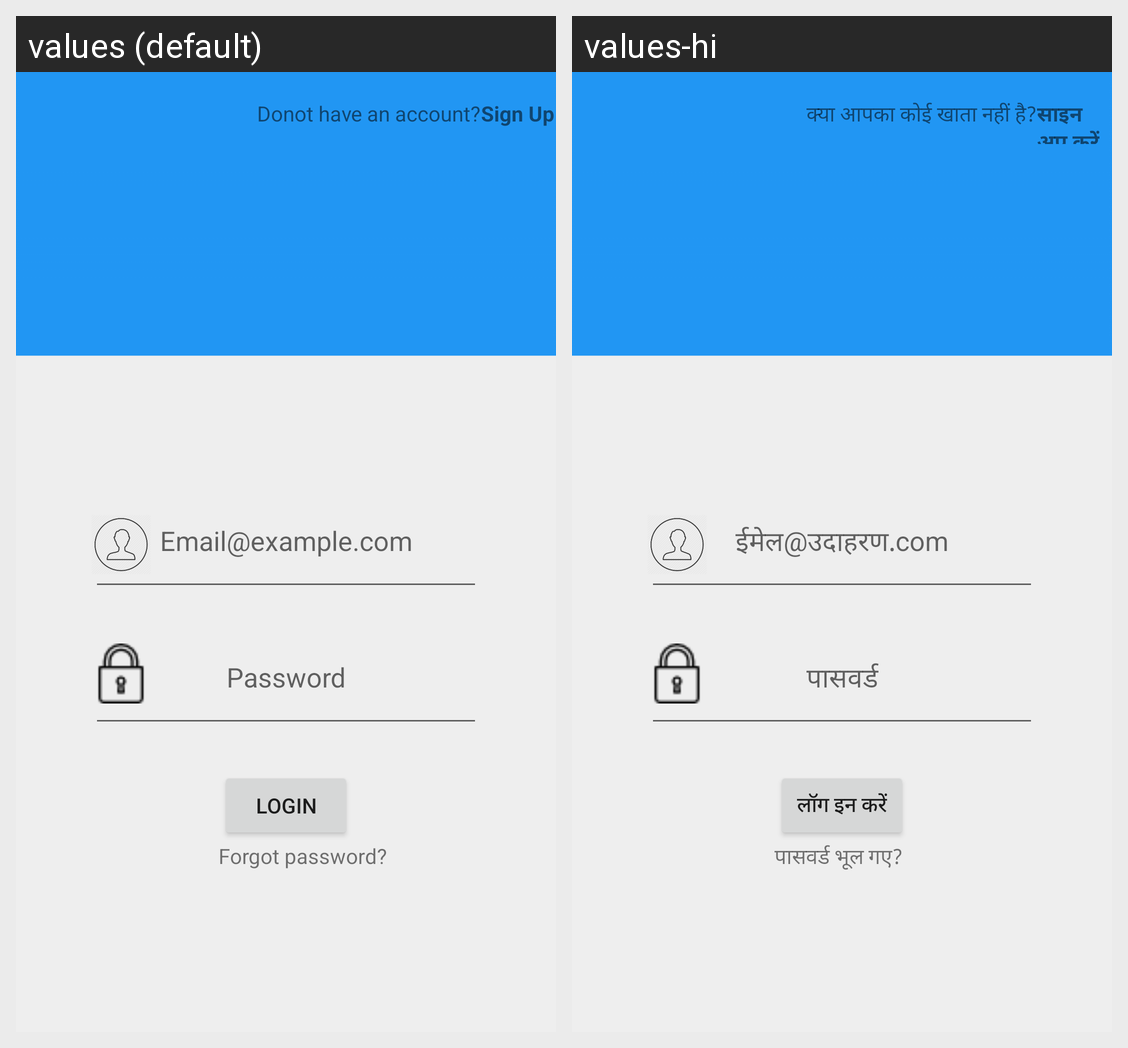

The Android screen above is rendered under two locales of the same app. Produce the string resources it draws, with the default and per-locale values.
Android screen res/layout/activity_login.xml rendered under 2 locales, left to right: values (default), values-hi. Device: Nexus 5 (rendered at 1080×1920; each locale shown at half size, 540×960, under a caption strip naming it); theme AppTheme.
Strings drawn on this screen, with the default value and each locale's value (text and hints the layout hard-codes, and strings that could not be matched under every locale, appear in the picture but are not listed):

email
  values: Email@example.com
  values-hi: ईमेल@उदाहरण.com

password
  values: Password
  values-hi: पासवर्ड

login
  values: Login
  values-hi: लॉग इन करें

forgot
  values: Forgot password?
  values-hi: पासवर्ड भूल गए?

account
  values: Donot have an account?
  values-hi: क्या आपका कोई खाता नहीं है?

signup
  values: Sign Up
  values-hi: साइन अप करें
